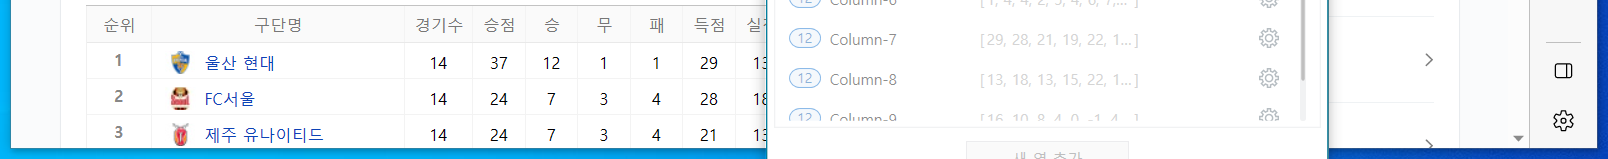
Workflow: Main

Step 1: get-text from the table in window 'k리그 구단 : 네이버 통합검색' (msedge.exe)
